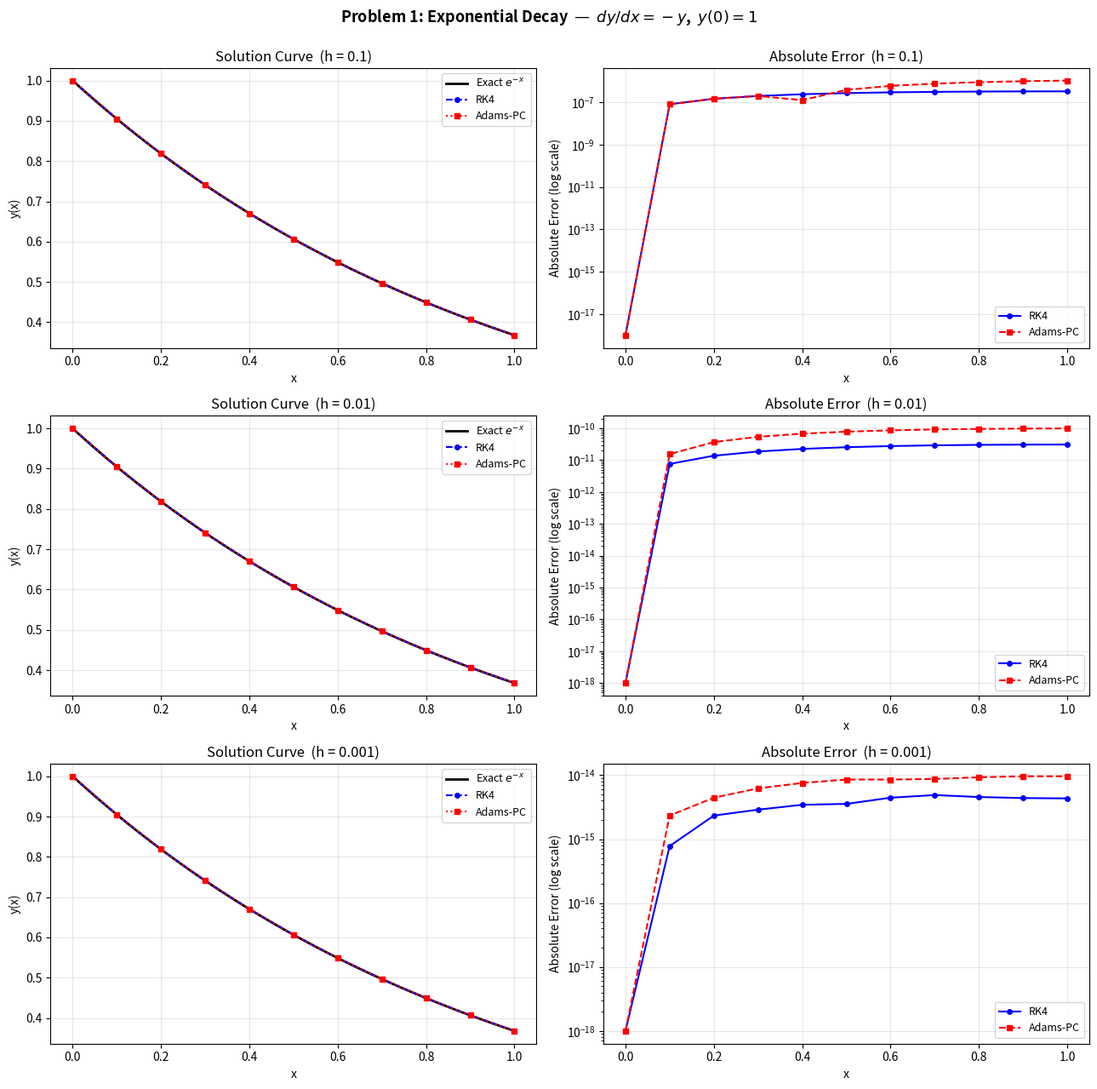

Here is the Python script that generated this plot:
"""
Problem 1: Exponential Decay — Option A
All 3 step sizes in ONE figure using a 3×2 grid.
Each row = one step size; left col = solution curve, right col = absolute error.
"""

import numpy as np
import matplotlib.pyplot as plt

# ── ODE definition ─────────────────────────────────────────────
def f(x, y):
    return -y

def exact(x):
    return np.exp(-x)

# ── RK4 ────────────────────────────────────────────────────────
def rk4(f, x0, y0, h, N):
    xs, ys = [x0], [y0]
    x, y = x0, y0
    for _ in range(N):
        k1 = h * f(x, y)
        k2 = h * f(x + h/2, y + k1/2)
        k3 = h * f(x + h/2, y + k2/2)
        k4 = h * f(x + h, y + k3)
        y  = y + (k1 + 2*k2 + 2*k3 + k4) / 6
        x  = x + h
        xs.append(x); ys.append(y)
    return np.array(xs), np.array(ys)

# ── Adams Predictor-Corrector (PECE) ───────────────────────────
def adams_pc(f, x0, y0, h, N):
    xs_s, ys_s = rk4(f, x0, y0, h, 3)
    xs = list(xs_s)
    ys = list(ys_s)
    fs = [f(xs[i], ys[i]) for i in range(4)]
    for n in range(3, N):
        x_new = xs[n] + h
        yp = ys[n] + (h/24)*(55*fs[n] - 59*fs[n-1] + 37*fs[n-2] - 9*fs[n-3])
        fp = f(x_new, yp)
        yc = ys[n] + (h/24)*(9*fp + 19*fs[n] - 5*fs[n-1] + fs[n-2])
        fc = f(x_new, yc)
        xs.append(x_new); ys.append(yc); fs.append(fc)
    return np.array(xs), np.array(ys)

# ── Compute results ─────────────────────────────────────────────
step_sizes = [0.1, 0.01, 0.001]
results = {}
for h in step_sizes:
    N = int(round(1.0 / h))
    x_rk4, y_rk4 = rk4(f, 0.0, 1.0, h, N)
    x_apc, y_apc = adams_pc(f, 0.0, 1.0, h, N)
    results[h] = {
        "x_rk4": x_rk4, "y_rk4": y_rk4,
        "x_apc": x_apc, "y_apc": y_apc,
        "err_rk4": np.abs(exact(x_rk4) - y_rk4),
        "err_apc": np.abs(exact(x_apc) - y_apc),
    }

# ── Option A: 3×2 grid figure ──────────────────────────────────
x_fine = np.linspace(0, 1, 400)

fig, axes = plt.subplots(3, 2, figsize=(13, 13))
fig.suptitle("Problem 1: Exponential Decay  —  $dy/dx = -y$,  $y(0)=1$\n"
             "",
             fontsize=13, fontweight='bold')

for row, h in enumerate(step_sizes):
    r = results[h]
    N = int(round(1.0 / h))
    step = 1 if h == 0.1 else (10 if h == 0.01 else 100)
    idx = list(range(0, N+1, step))

    # Left: solution curves
    ax_sol = axes[row, 0]
    ax_sol.plot(x_fine, exact(x_fine), 'k-', lw=2, label='Exact $e^{-x}$')
    ax_sol.plot(r["x_rk4"][idx], r["y_rk4"][idx], 'b--o', ms=4, label='RK4')
    ax_sol.plot(r["x_apc"][idx], r["y_apc"][idx], 'r:s',  ms=4, label='Adams-PC')
    ax_sol.set_xlabel('x'); ax_sol.set_ylabel('y(x)')
    ax_sol.set_title(f'Solution Curve  (h = {h})')
    ax_sol.legend(fontsize=9); ax_sol.grid(True, alpha=0.3)

    # Right: absolute error
    ax_err = axes[row, 1]
    ax_err.semilogy(r["x_rk4"][idx], r["err_rk4"][idx] + 1e-18,
                    'b-o', ms=4, label='RK4')
    ax_err.semilogy(r["x_apc"][idx], r["err_apc"][idx] + 1e-18,
                    'r--s', ms=4, label='Adams-PC')
    ax_err.set_xlabel('x'); ax_err.set_ylabel('Absolute Error (log scale)')
    ax_err.set_title(f'Absolute Error  (h = {h})')
    ax_err.legend(fontsize=9); ax_err.grid(True, alpha=0.3)

plt.tight_layout()
plt.savefig("Problem_01.png", dpi=150, bbox_inches='tight')
print("Saved -> option_a_grid.png")
plt.show()
